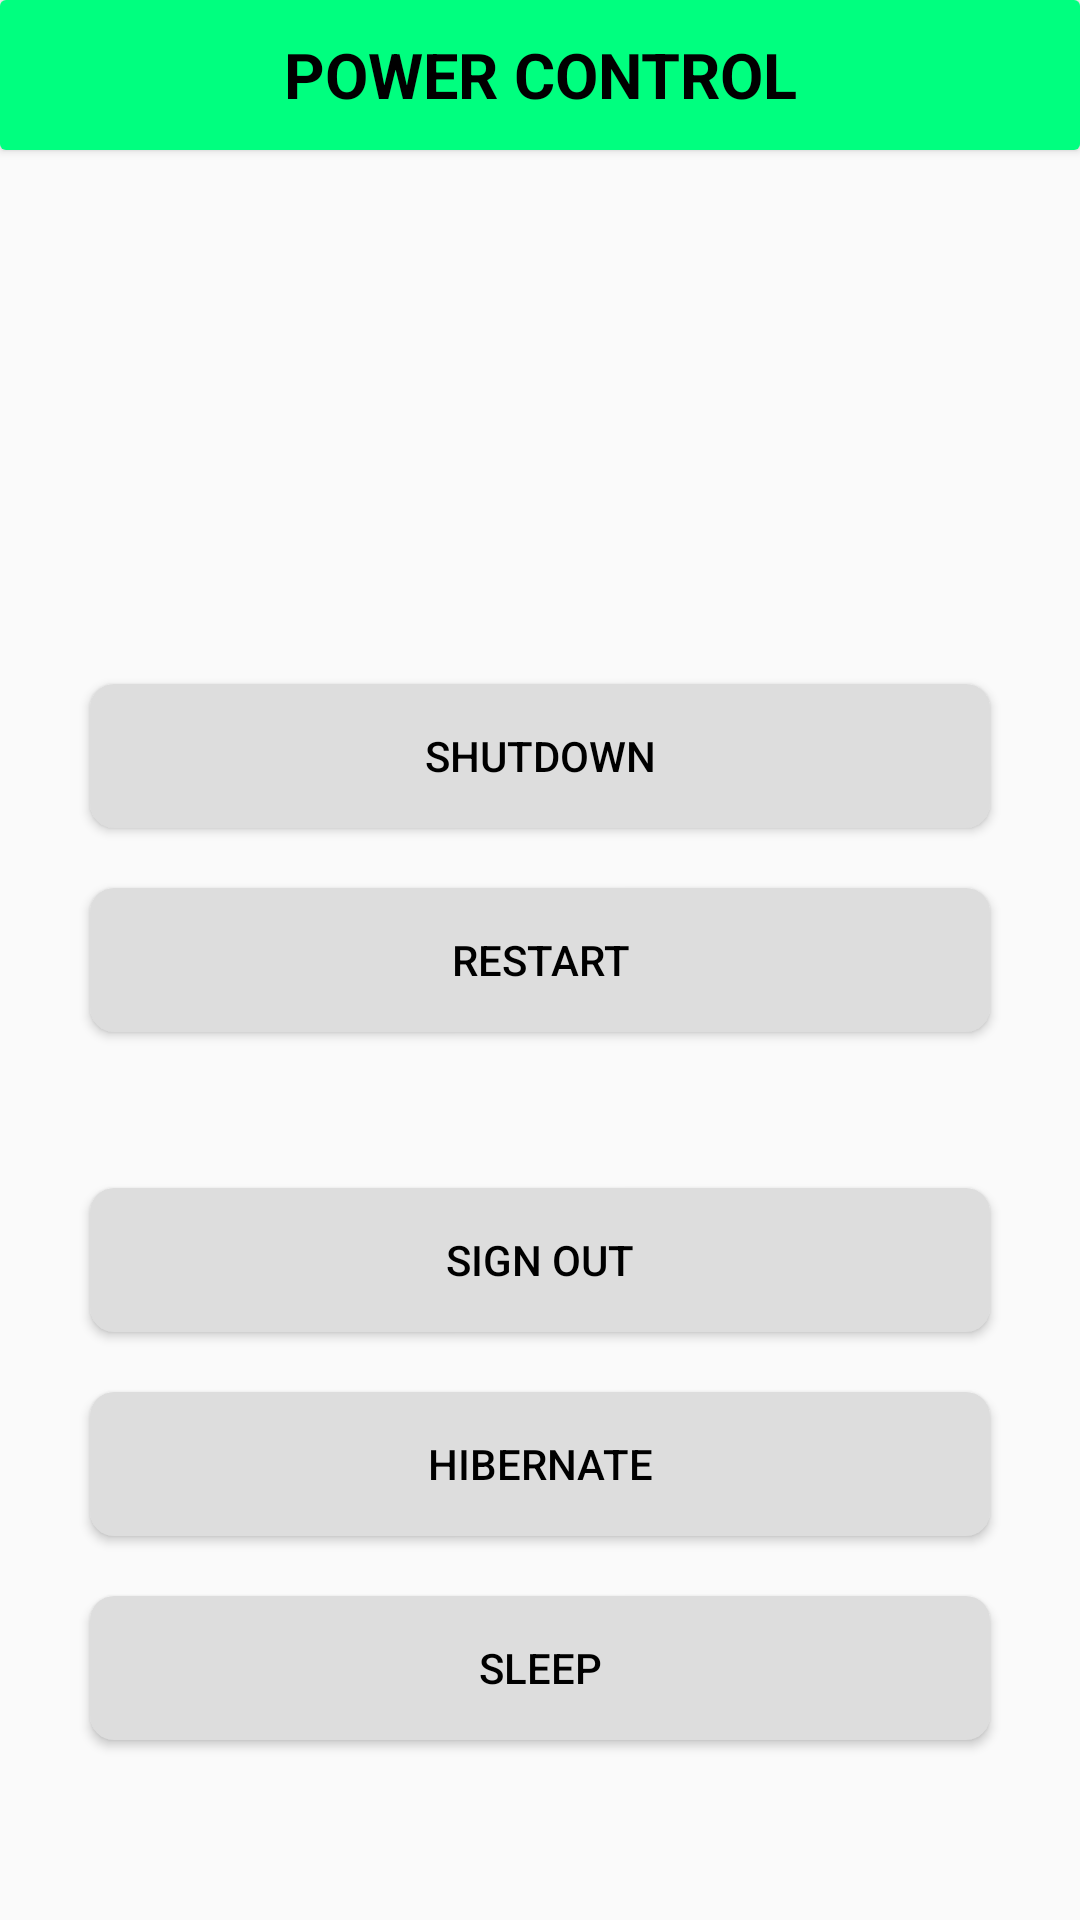

Android layout source for this screen:
<!-- AndroidManifest.xml: application theme AppTheme -->
<!-- res/layout/activity_power_control.xml -->
<?xml version="1.0" encoding="utf-8"?>
<RelativeLayout xmlns:android="http://schemas.android.com/apk/res/android"
    xmlns:tools="http://schemas.android.com/tools"
    android:layout_width="match_parent"
    android:layout_height="match_parent"
    tools:context="pk.edu.cust.fyp.nobeen.sameer.umair.pccontroller.Keyboard">


    <android.support.v7.widget.CardView
        android:layout_width="match_parent"
        android:layout_height="50dp"
        android:id="@+id/cardMenu"
        android:elevation="4dp"
        >
        <TextView

            android:layout_width="match_parent"
            android:id="@+id/powerControlTextView"
            android:layout_height="50dp"
            android:text="@string/power_control"
            android:gravity="center"
            android:background="#00ff7f"
            android:textColor="#000000"
            android:textAlignment="center"
            android:textAllCaps="true"
            android:textSize="21sp"
            android:textStyle="bold"
            android:elevation="6dp"/>
    </android.support.v7.widget.CardView>

    <Button
        android:id="@+id/shutdownBtn"
        android:layout_width="300dp"
        android:layout_height="wrap_content"
        android:textColor="#000000"
        android:background="@drawable/button_selector"
        android:text="Shutdown"
        android:layout_above="@+id/restartBtn"
        android:layout_centerHorizontal="true"
        android:layout_marginBottom="20dp" />

    <Button
        android:id="@+id/restartBtn"
        android:layout_width="300dp"
        android:layout_height="wrap_content"
        android:background="@drawable/button_selector"
        android:text="Restart"
        android:textColor="#000000"
        android:layout_centerVertical="true"
        android:layout_alignLeft="@+id/shutdownBtn"
        android:layout_alignStart="@+id/shutdownBtn"
        android:layout_marginBottom="20dp"/>

    <Button
        android:id="@+id/signoutBtn"
        android:layout_width="300dp"
        android:layout_height="wrap_content"
        android:background="@drawable/button_selector"
        android:text="Sign out"
        android:textColor="#000000"
        android:layout_marginBottom="20dp"
        android:layout_above="@+id/hibernateBtn"
        android:layout_alignLeft="@+id/restartBtn"
        android:layout_alignStart="@+id/restartBtn" />

    <Button
        android:id="@+id/hibernateBtn"
        android:layout_width="300dp"
        android:layout_height="wrap_content"
        android:background="@drawable/button_selector"
        android:text="Hibernate"
        android:textColor="#000000"
        android:layout_above="@+id/sleepBtn"
        android:layout_alignLeft="@+id/signoutBtn"
        android:layout_alignStart="@+id/signoutBtn"
        android:layout_marginBottom="20dp" />

    <Button
        android:id="@+id/sleepBtn"
        android:layout_width="300dp"
        android:layout_height="wrap_content"
        android:background="@drawable/button_selector"
        android:text="Sleep"
        android:textColor="#000000"
        android:layout_marginBottom="60dp"
        android:layout_alignParentBottom="true"
        android:layout_alignLeft="@+id/hibernateBtn"
        android:layout_alignStart="@+id/hibernateBtn" />
</RelativeLayout>
<!-- resources referenced by this layout -->
<resources>
  <!-- drawable button_selector (drawable) -->
  <?xml version="1.0" encoding="utf-8"?>
  <selector xmlns:android="http://schemas.android.com/apk/res/android">
  
      <item android:drawable="@drawable/roundedbutton" android:state_pressed="false" android:state_selected="false"/>
      <item android:drawable="@drawable/button_pressed" android:state_pressed="true"/>
  
  </selector>
  <string name="power_control">Power Control</string>
  <style name="AppTheme" parent="Theme.AppCompat.Light.NoActionBar">
          
          <item name="colorPrimary">@android:color/holo_green_light</item>
          <item name="colorPrimaryDark">@android:color/darker_gray</item>
          <item name="colorAccent">@color/colorAccent</item>
  
      </style>
  <!-- drawable roundedbutton (drawable) -->
  <?xml version="1.0" encoding="utf-8"?>
  <shape xmlns:android="http://schemas.android.com/apk/res/android"
      android:shape="rectangle">
      <solid android:color="#dddddd"/>
      <corners android:bottomRightRadius="8dp"
          android:bottomLeftRadius="8dp"
          android:topRightRadius="8dp"
          android:topLeftRadius="8dp"
          />
  
  
  </shape>
  <!-- drawable button_pressed (drawable) -->
  <?xml version="1.0" encoding="utf-8"?>
  <shape xmlns:android="http://schemas.android.com/apk/res/android"
      android:shape="rectangle">
      <solid android:color="#00ff7f"/>
      <corners android:bottomRightRadius="8dp"
          android:bottomLeftRadius="8dp"
          android:topRightRadius="8dp"
          android:topLeftRadius="8dp"
          />
  
  
  </shape>
  <!-- not gathered from this repository: default colours our renderer supplied (Android Studio template values) -->
  <color name="colorAccent">#FF03DAC5</color>
</resources>
